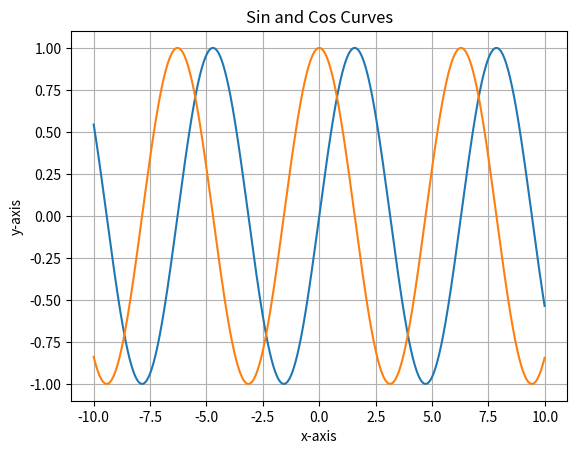

This figure's Python source:
import matplotlib.pyplot as plt
import numpy as np
x = np.arange(-10, 10, 0.01)
y1 = np.sin(x)
y2 = np.cos(x)

plt.plot(x, y1, x, y2)

plt.xlabel("x-axis")
plt.ylabel("y-axis")
plt.title("Sin and Cos Curves")

plt.grid()
plt.show()